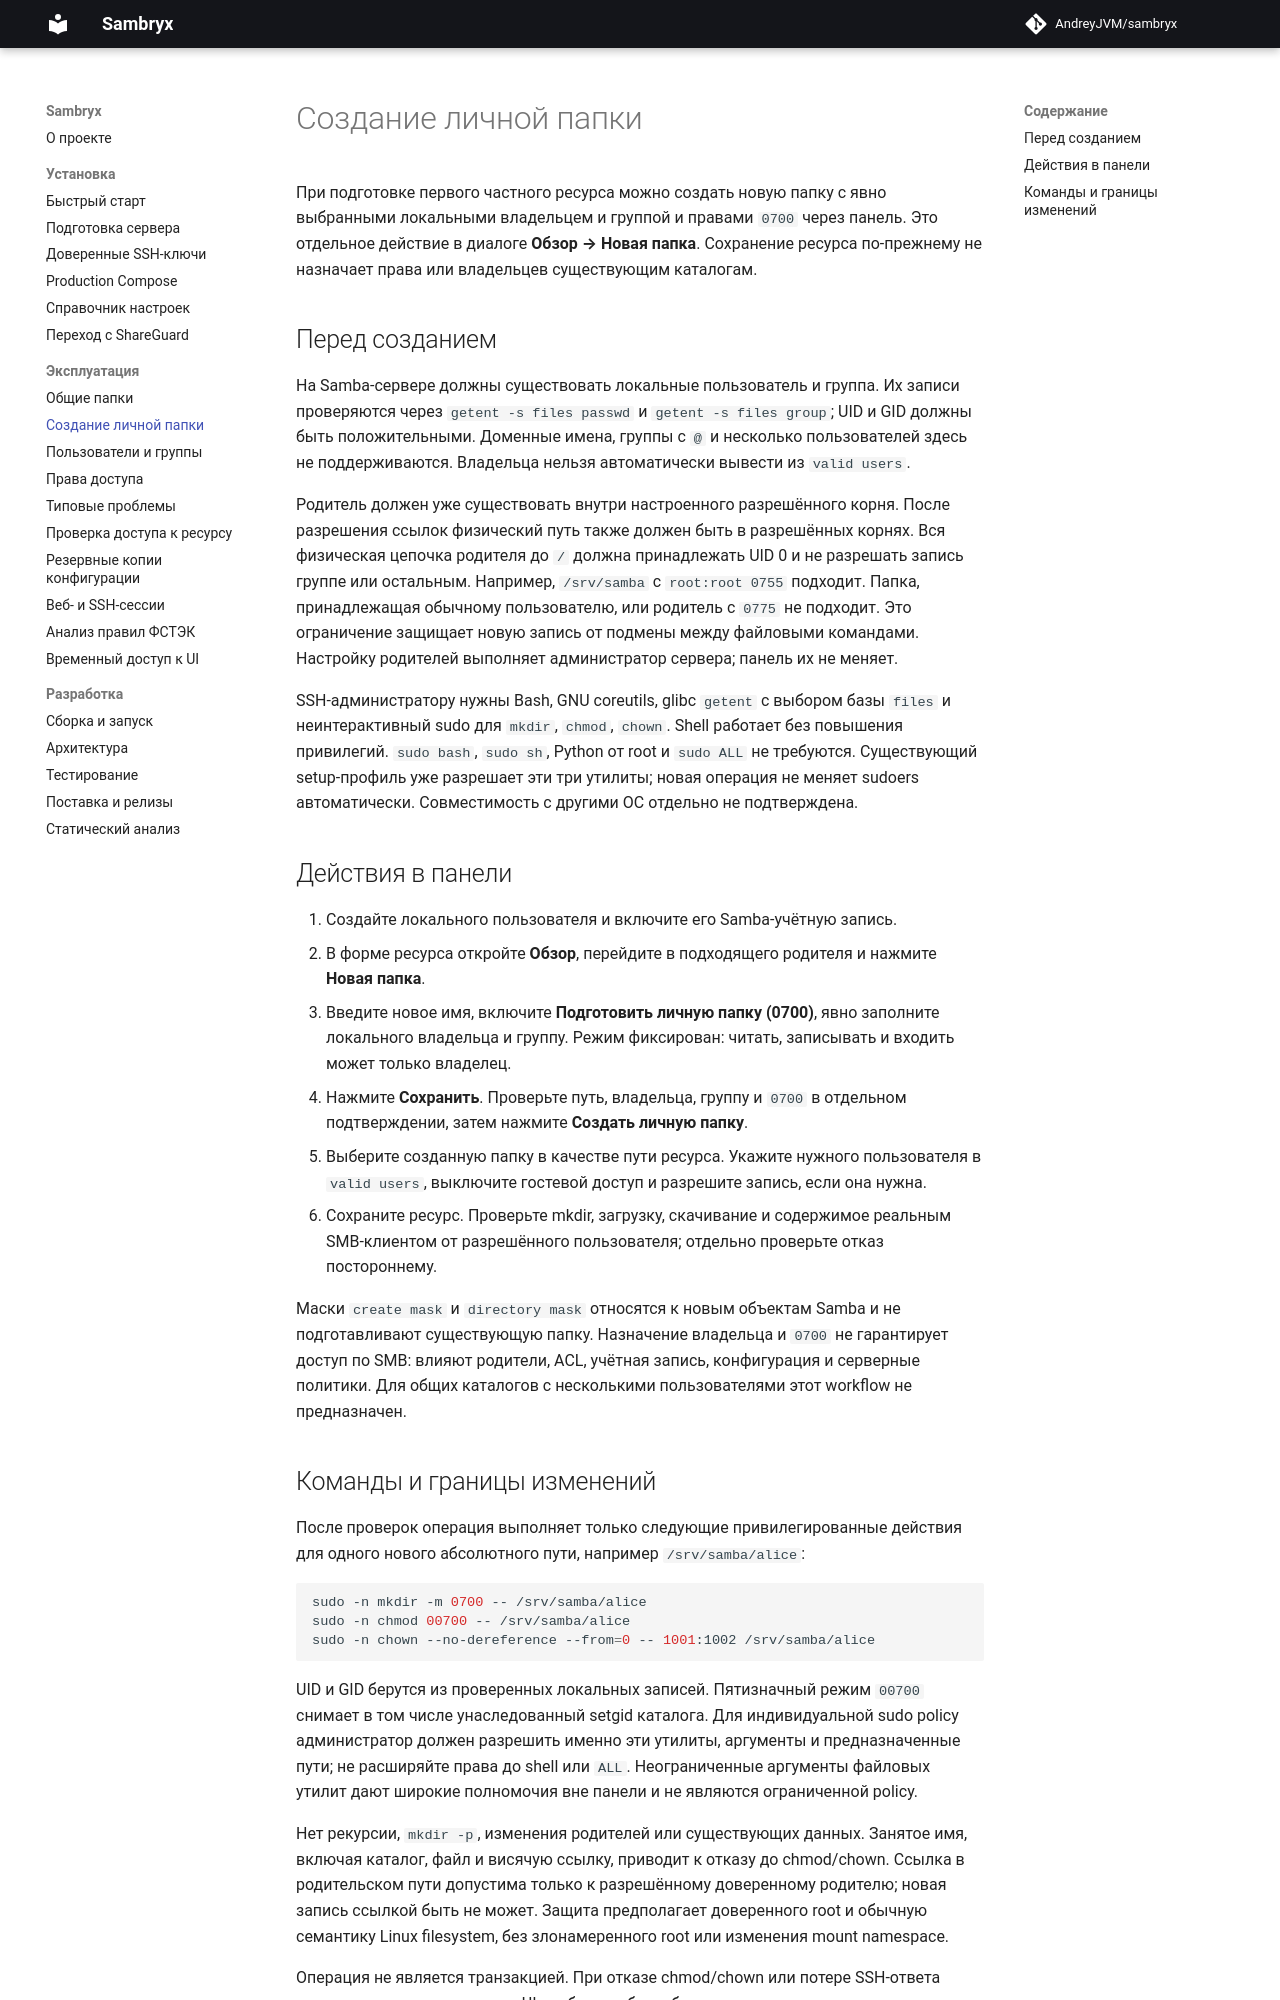

repository: AndreyJVM/sambryx · page: private-directory/index.html · generator: mkdocs

# Создание личной папки

При подготовке первого частного ресурса можно создать новую папку с явно выбранными
локальными владельцем и группой и правами `0700` через панель. Это отдельное действие
в диалоге **Обзор → Новая папка**. Сохранение ресурса по-прежнему не назначает права
или владельцев существующим каталогам.

## Перед созданием

На Samba-сервере должны существовать локальные пользователь и группа. Их записи
проверяются через `getent -s files passwd` и `getent -s files group`; UID и GID должны
быть положительными. Доменные имена, группы с `@` и несколько пользователей здесь
не поддерживаются. Владельца нельзя автоматически вывести из `valid users`.

Родитель должен уже существовать внутри настроенного разрешённого корня.
После разрешения ссылок физический путь также должен быть в разрешённых корнях.
Вся физическая цепочка родителя до `/` должна принадлежать UID 0 и не разрешать
запись группе или остальным. Например, `/srv/samba` с `root:root 0755` подходит.
Папка, принадлежащая обычному пользователю, или родитель с `0775` не подходит.
Это ограничение защищает новую запись от подмены между файловыми командами.
Настройку родителей выполняет администратор сервера; панель их не меняет.

SSH-администратору нужны Bash, GNU coreutils, glibc `getent` с выбором базы `files`
и неинтерактивный sudo для `mkdir`, `chmod`, `chown`. Shell работает без повышения
привилегий. `sudo bash`, `sudo sh`, Python от root и `sudo ALL` не требуются.
Существующий setup-профиль уже разрешает эти три утилиты; новая операция не меняет
sudoers автоматически. Совместимость с другими ОС отдельно не подтверждена.

## Действия в панели

1. Создайте локального пользователя и включите его Samba-учётную запись.
2. В форме ресурса откройте **Обзор**, перейдите в подходящего родителя и нажмите
   **Новая папка**.
3. Введите новое имя, включите **Подготовить личную папку (0700)**, явно заполните
   локального владельца и группу. Режим фиксирован: читать, записывать и входить
   может только владелец.
4. Нажмите **Сохранить**. Проверьте путь, владельца, группу и `0700` в отдельном
   подтверждении, затем нажмите **Создать личную папку**.
5. Выберите созданную папку в качестве пути ресурса. Укажите нужного пользователя
   в `valid users`, выключите гостевой доступ и разрешите запись, если она нужна.
6. Сохраните ресурс. Проверьте mkdir, загрузку, скачивание и содержимое реальным
   SMB-клиентом от разрешённого пользователя; отдельно проверьте отказ постороннему.

Маски `create mask` и `directory mask` относятся к новым объектам Samba и не
подготавливают существующую папку. Назначение владельца и `0700` не гарантирует
доступ по SMB: влияют родители, ACL, учётная запись, конфигурация и серверные политики.
Для общих каталогов с несколькими пользователями этот workflow не предназначен.
